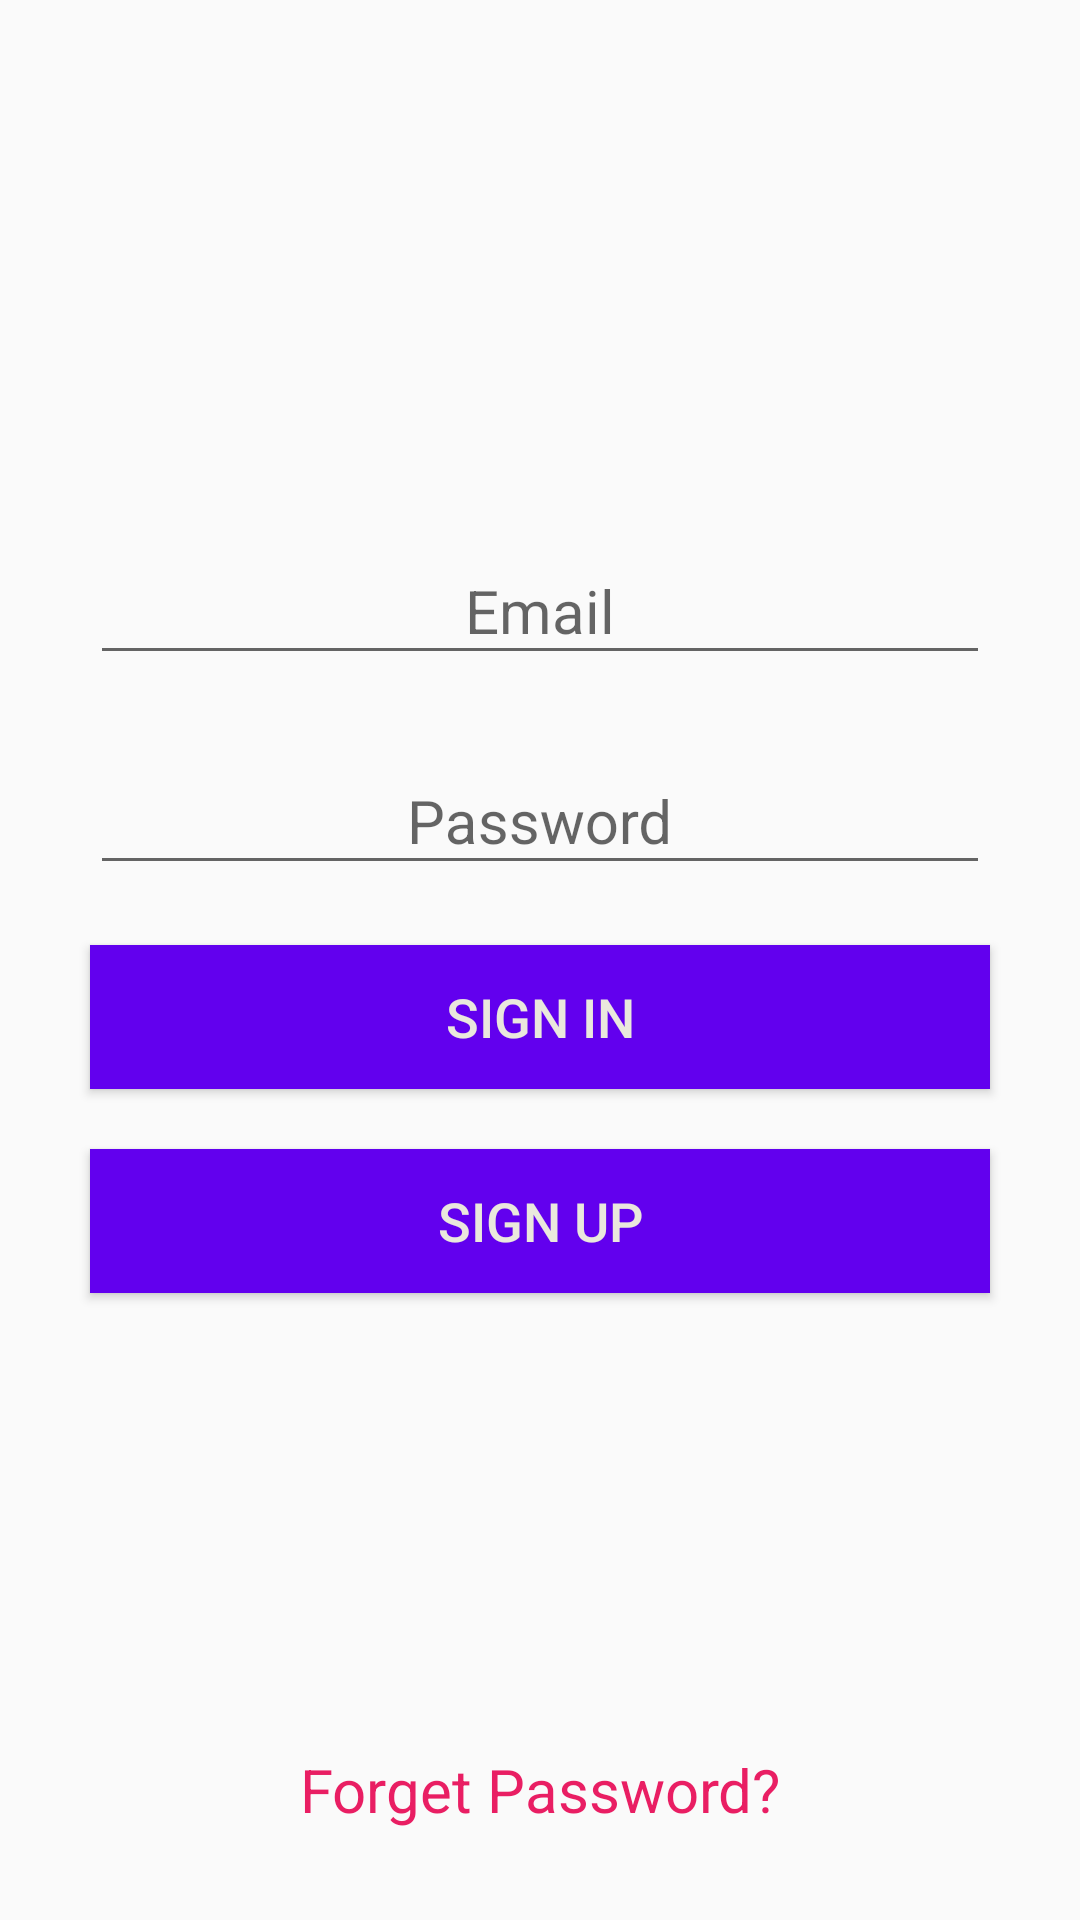

Produce the Android XML layout that renders to this screen, including the resource entries it uses.
<!-- AndroidManifest.xml: activity theme MainTheme -->
<!-- res/layout/activity_my_login.xml -->
<?xml version="1.0" encoding="utf-8"?>
<androidx.constraintlayout.widget.ConstraintLayout xmlns:android="http://schemas.android.com/apk/res/android"
    xmlns:app="http://schemas.android.com/apk/res-auto"
    xmlns:tools="http://schemas.android.com/tools"
    android:layout_width="match_parent"
    android:layout_height="match_parent"
    tools:context=".MyLoginActivity">

    <ImageView
        android:id="@+id/imageView"
        android:layout_width="200dp"
        android:layout_height="130dp"
        android:layout_marginTop="20dp"
        app:layout_constraintEnd_toEndOf="parent"
        app:layout_constraintHorizontal_bias="0.5"
        app:layout_constraintStart_toStartOf="parent"
        app:layout_constraintTop_toTopOf="parent"
        app:srcCompat="@drawable/chat" />

    <com.google.android.material.textfield.TextInputLayout
        android:id="@+id/textInputLayout2"
        android:layout_width="match_parent"
        android:layout_height="wrap_content"
        android:layout_marginTop="20dp"
        android:gravity="center"
        app:layout_constraintEnd_toEndOf="parent"
        app:layout_constraintStart_toStartOf="parent"
        app:layout_constraintTop_toBottomOf="@+id/imageView">

        <com.google.android.material.textfield.TextInputEditText
            android:id="@+id/editTextEmail"
            android:layout_width="300dp"
            android:layout_height="wrap_content"
            android:gravity="center"
            android:hint="Email"
            android:inputType="textEmailAddress"
            android:textColor="#000000"
            android:textSize="20sp" />
    </com.google.android.material.textfield.TextInputLayout>

    <com.google.android.material.textfield.TextInputLayout
        android:id="@+id/textInputLayout"
        android:layout_width="match_parent"
        android:layout_height="wrap_content"
        android:layout_marginTop="15dp"
        android:gravity="center"
        app:layout_constraintEnd_toEndOf="parent"
        app:layout_constraintStart_toStartOf="parent"
        app:layout_constraintTop_toBottomOf="@+id/textInputLayout2">

        <com.google.android.material.textfield.TextInputEditText
            android:id="@+id/editTextPassword"
            android:layout_width="300dp"
            android:layout_height="wrap_content"
            android:gravity="center"
            android:hint="Password"
            android:inputType="textPassword"
            android:textColor="#000000"
            android:textSize="20sp" />
    </com.google.android.material.textfield.TextInputLayout>

    <Button
        android:id="@+id/buttonSignin"
        android:layout_width="300dp"
        android:layout_height="wrap_content"
        android:layout_marginTop="20dp"
        android:background="@color/purple_500"
        android:text="SIGN IN"
        android:textColor="#EAE8DD"
        android:textSize="18sp"
        app:layout_constraintEnd_toEndOf="parent"
        app:layout_constraintHorizontal_bias="0.5"
        app:layout_constraintStart_toStartOf="parent"
        app:layout_constraintTop_toBottomOf="@+id/textInputLayout" />

    <Button
        android:id="@+id/buttonSignup"
        android:layout_width="300dp"
        android:layout_height="wrap_content"
        android:layout_marginTop="20dp"
        android:background="@color/purple_500"
        android:text="SIGN UP"
        android:textColor="#EAE8DD"
        android:textSize="18sp"
        app:layout_constraintEnd_toEndOf="parent"
        app:layout_constraintHorizontal_bias="0.5"
        app:layout_constraintStart_toStartOf="parent"
        app:layout_constraintTop_toBottomOf="@+id/buttonSignin" />

    <TextView
        android:id="@+id/textViewForget"
        android:layout_width="wrap_content"
        android:layout_height="wrap_content"
        android:layout_marginBottom="30dp"
        android:text="Forget Password?"
        android:textColor="#E91E63"
        android:textSize="20sp"
        app:layout_constraintBottom_toBottomOf="parent"
        app:layout_constraintEnd_toEndOf="parent"
        app:layout_constraintHorizontal_bias="0.5"
        app:layout_constraintStart_toStartOf="parent" />
</androidx.constraintlayout.widget.ConstraintLayout>
<!-- resources referenced by this layout -->
<resources>
  <!-- drawable chat: png bitmap (drawable, 53206 bytes) -->
  <style name="MainTheme" parent="Theme.AppCompat.Light.DarkActionBar">
          
          <item name="colorPrimary">@color/purple_200</item>
          <item name="colorPrimaryDark">@color/purple_700</item>
          <item name="colorAccent">@color/colorAccent</item>
      </style>
  <!-- not gathered from this repository: default colours our renderer supplied (Android Studio template values) -->
  <color name="purple_200">#FFBB86FC</color>
  <color name="purple_500">#FF6200EE</color>
  <color name="purple_700">#FF3700B3</color>
  <color name="colorAccent">#FF03DAC5</color>
</resources>
